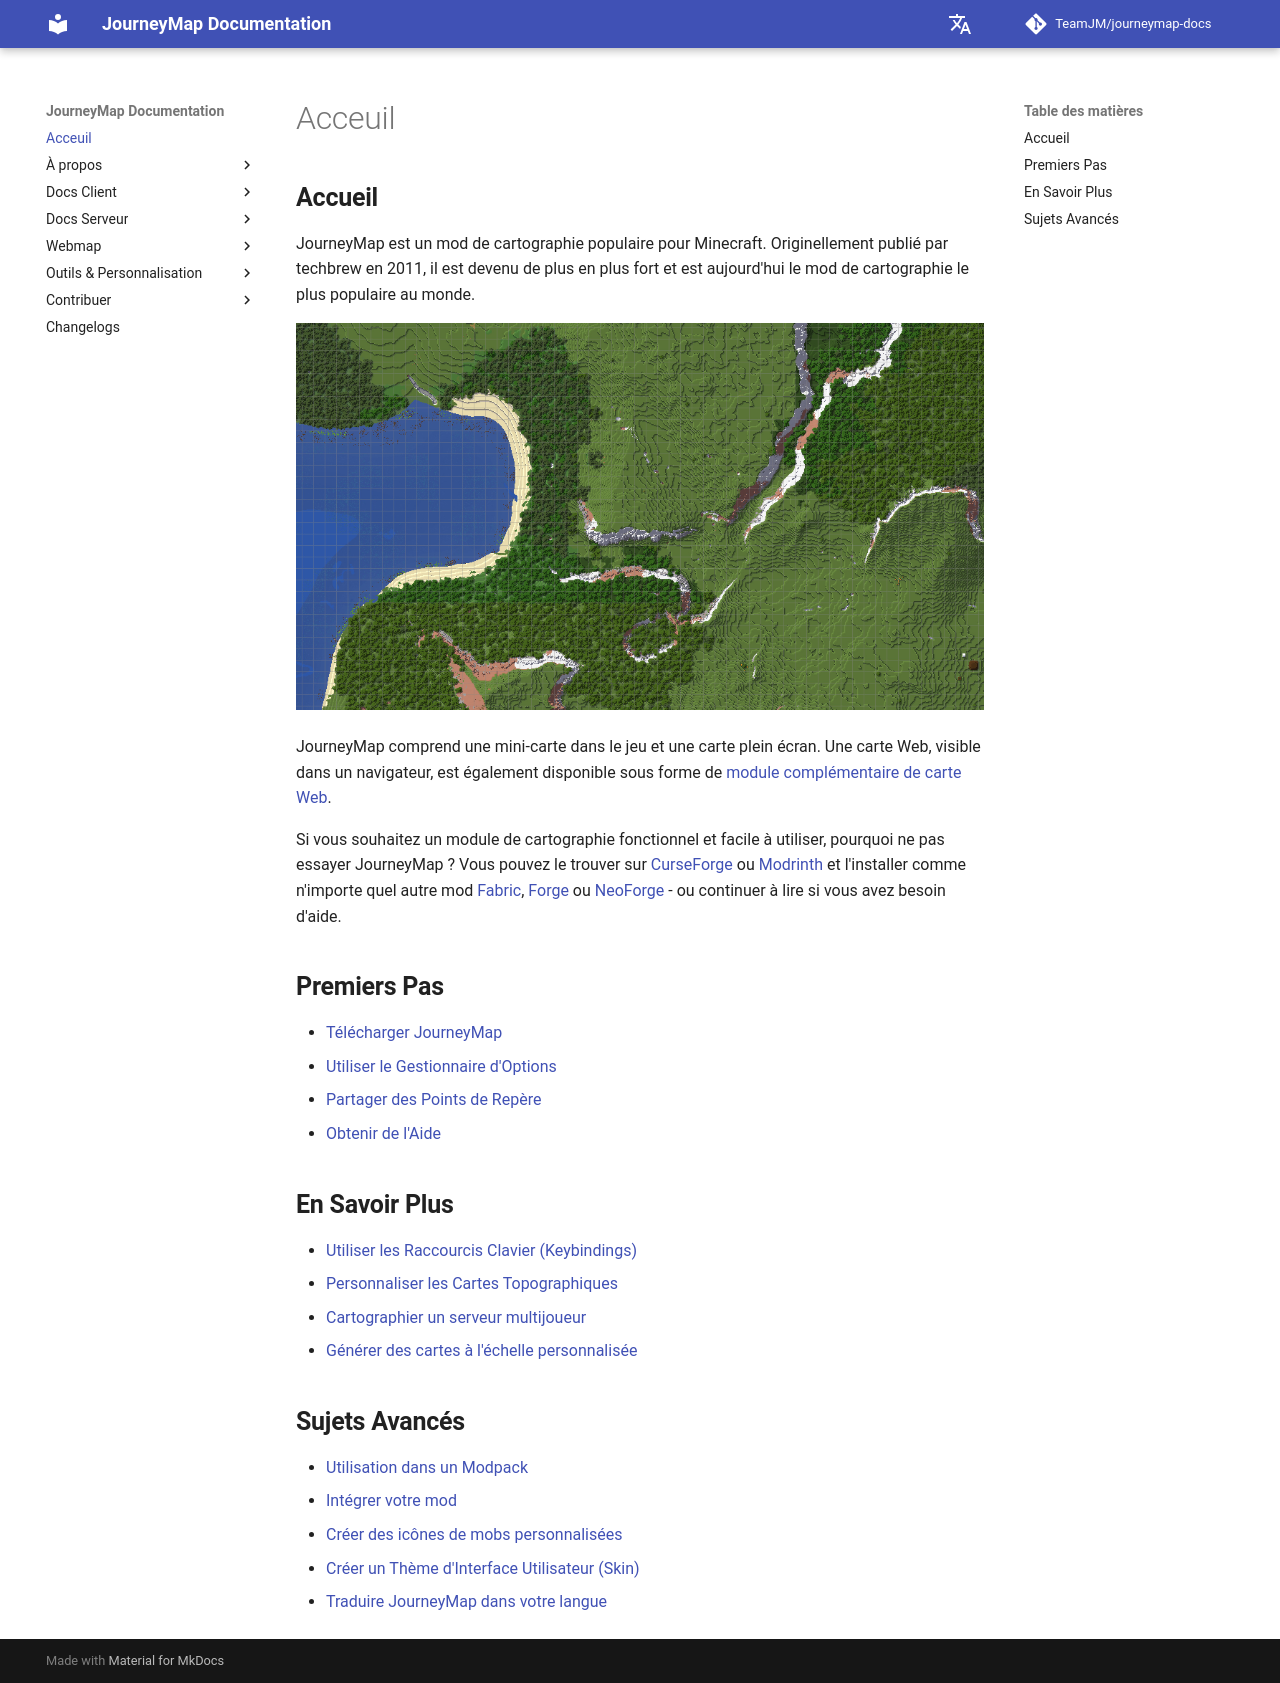

repository: TeamJM/journeymap-docs · page: 6.0.x/fr/index.html · generator: mkdocs

## **Accueil**

JourneyMap est un mod de cartographie populaire pour Minecraft. Originellement publié par techbrew en 2011, il est devenu de plus en plus fort et est aujourd'hui le mod de cartographie le plus populaire au monde.

![Background](img/background.jpg){: .center}

JourneyMap comprend une mini-carte dans le jeu et une carte plein écran. Une carte Web, visible dans un navigateur, est également disponible sous forme de [module complémentaire de carte Web](webmap/installing.md).

Si vous souhaitez un module de cartographie fonctionnel et facile à utiliser, pourquoi ne pas essayer JourneyMap ? Vous pouvez le trouver sur [CurseForge](https://www.curseforge.com/minecraft/mc-mods/journeymap) ou [Modrinth](https://modrinth.com/mod/journeymap) et l'installer comme n'importe quel autre mod [Fabric](https://fabricmc.net/), [Forge](https://forums.minecraftforge.net/) ou [NeoForge](https://neoforged.net/) - ou continuer à lire si vous avez besoin d'aide.

## **Premiers Pas**

-   [Télécharger JourneyMap](client/installing.md)
-   [Utiliser le Gestionnaire d'Options](client/settings/overview.md)
-   [Partager des Points de Repère](client/waypoints.md#sharing-waypoints)
-   [Obtenir de l'Aide](about/support.md)

## **En Savoir Plus**

-   [Utiliser les Raccourcis Clavier (Keybindings)](client/basic-usage.md#key-mappings)
-   [Personnaliser les Cartes Topographiques](tools/topographic.md)
-   [Cartographier un serveur multijoueur](tools/multiplayer-server.md)
-   [Générer des cartes à l'échelle personnalisée](tools/journeymap-tools.md)

## **Sujets Avancés**

-   [Utilisation dans un Modpack](about/licensing.md)
-   [Intégrer votre mod](tools/integration.md)
-   [Créer des icônes de mobs personnalisées](tools/custom-mob-icons.md)
-   [Créer un Thème d'Interface Utilisateur (Skin)](tools/ui-themes.md)
-   [Traduire JourneyMap dans votre langue](contributing/translate-mod.md)
